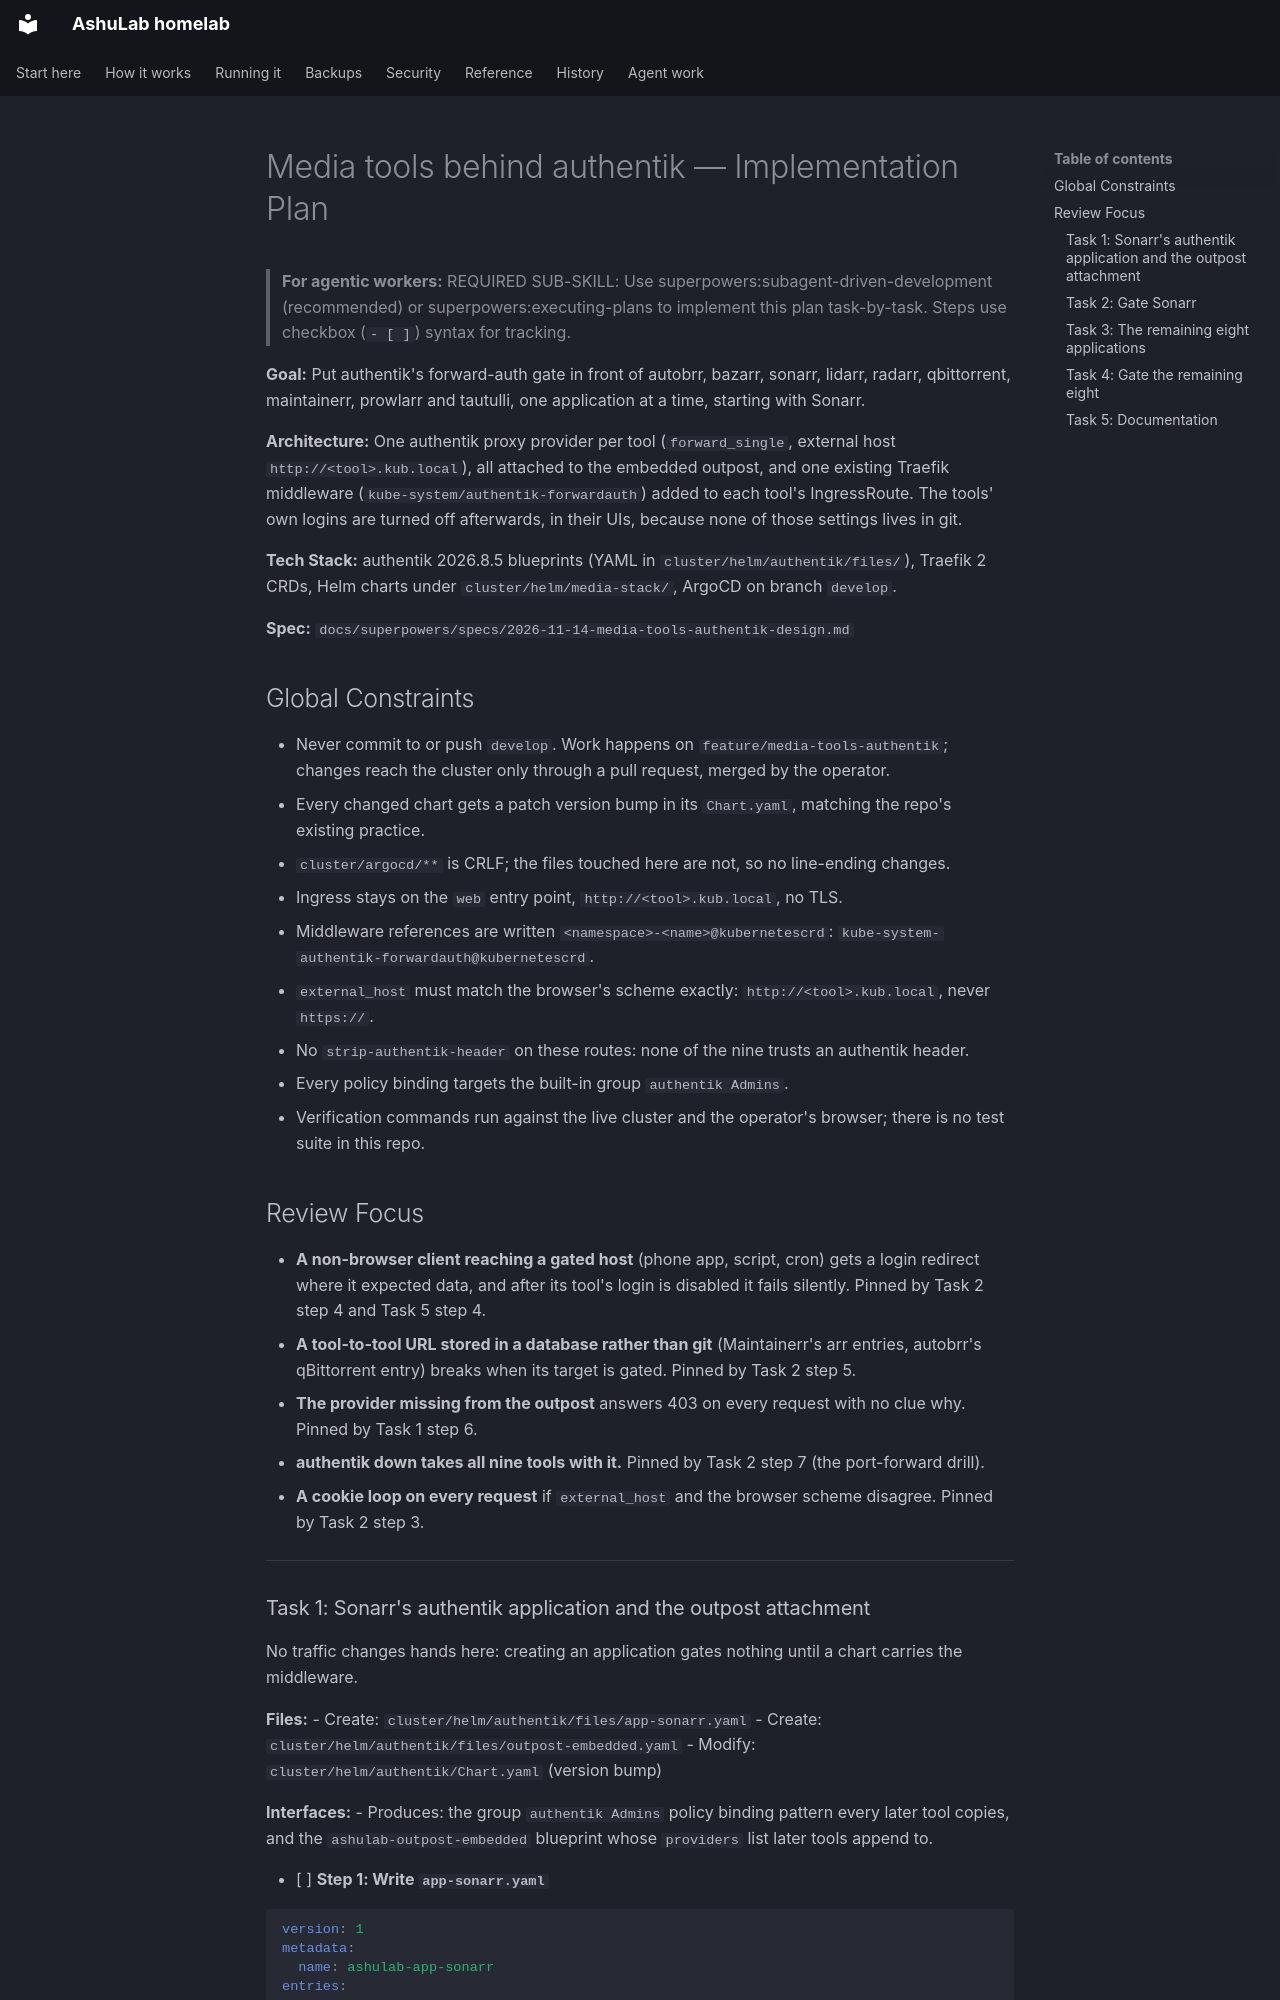

repository: vyrtualsynthese/homelab · page: superpowers/plans/2026-11-14-media-tools-authentik/index.html · generator: mkdocs

# Media tools behind authentik — Implementation Plan

> **For agentic workers:** REQUIRED SUB-SKILL: Use superpowers:subagent-driven-development (recommended) or superpowers:executing-plans to implement this plan task-by-task. Steps use checkbox (`- [ ]`) syntax for tracking.

**Goal:** Put authentik's forward-auth gate in front of autobrr, bazarr, sonarr, lidarr, radarr, qbittorrent, maintainerr, prowlarr and tautulli, one application at a time, starting with Sonarr.

**Architecture:** One authentik proxy provider per tool (`forward_single`, external host `http://<tool>.kub.local`), all attached to the embedded outpost, and one existing Traefik middleware (`kube-system/authentik-forwardauth`) added to each tool's IngressRoute. The tools' own logins are turned off afterwards, in their UIs, because none of those settings lives in git.

**Tech Stack:** authentik 2026.8.5 blueprints (YAML in `cluster/helm/authentik/files/`), Traefik 2 CRDs, Helm charts under `cluster/helm/media-stack/`, ArgoCD on branch `develop`.

**Spec:** `docs/superpowers/specs/2026-11-14-media-tools-authentik-design.md`

## Global Constraints

- Never commit to or push `develop`. Work happens on `feature/media-tools-authentik`; changes reach the cluster only through a pull request, merged by the operator.
- Every changed chart gets a patch version bump in its `Chart.yaml`, matching the repo's existing practice.
- `cluster/argocd/**` is CRLF; the files touched here are not, so no line-ending changes.
- Ingress stays on the `web` entry point, `http://<tool>.kub.local`, no TLS.
- Middleware references are written `<namespace>-<name>@kubernetescrd`: `kube-system-authentik-forwardauth@kubernetescrd`.
- `external_host` must match the browser's scheme exactly: `http://<tool>.kub.local`, never `https://`.
- No `strip-authentik-header` on these routes: none of the nine trusts an authentik header.
- Every policy binding targets the built-in group `authentik Admins`.
- Verification commands run against the live cluster and the operator's browser; there is no test suite in this repo.

## Review Focus

- **A non-browser client reaching a gated host** (phone app, script, cron) gets a login redirect where it expected data, and after its tool's login is disabled it fails silently. Pinned by Task 2 step 4 and Task 5 step 4.
- **A tool-to-tool URL stored in a database rather than git** (Maintainerr's arr entries, autobrr's qBittorrent entry) breaks when its target is gated. Pinned by Task 2 step 5.
- **The provider missing from the outpost** answers 403 on every request with no clue why. Pinned by Task 1 step 6.
- **authentik down takes all nine tools with it.** Pinned by Task 2 step 7 (the port-forward drill).
- **A cookie loop on every request** if `external_host` and the browser scheme disagree. Pinned by Task 2 step 3.

---
